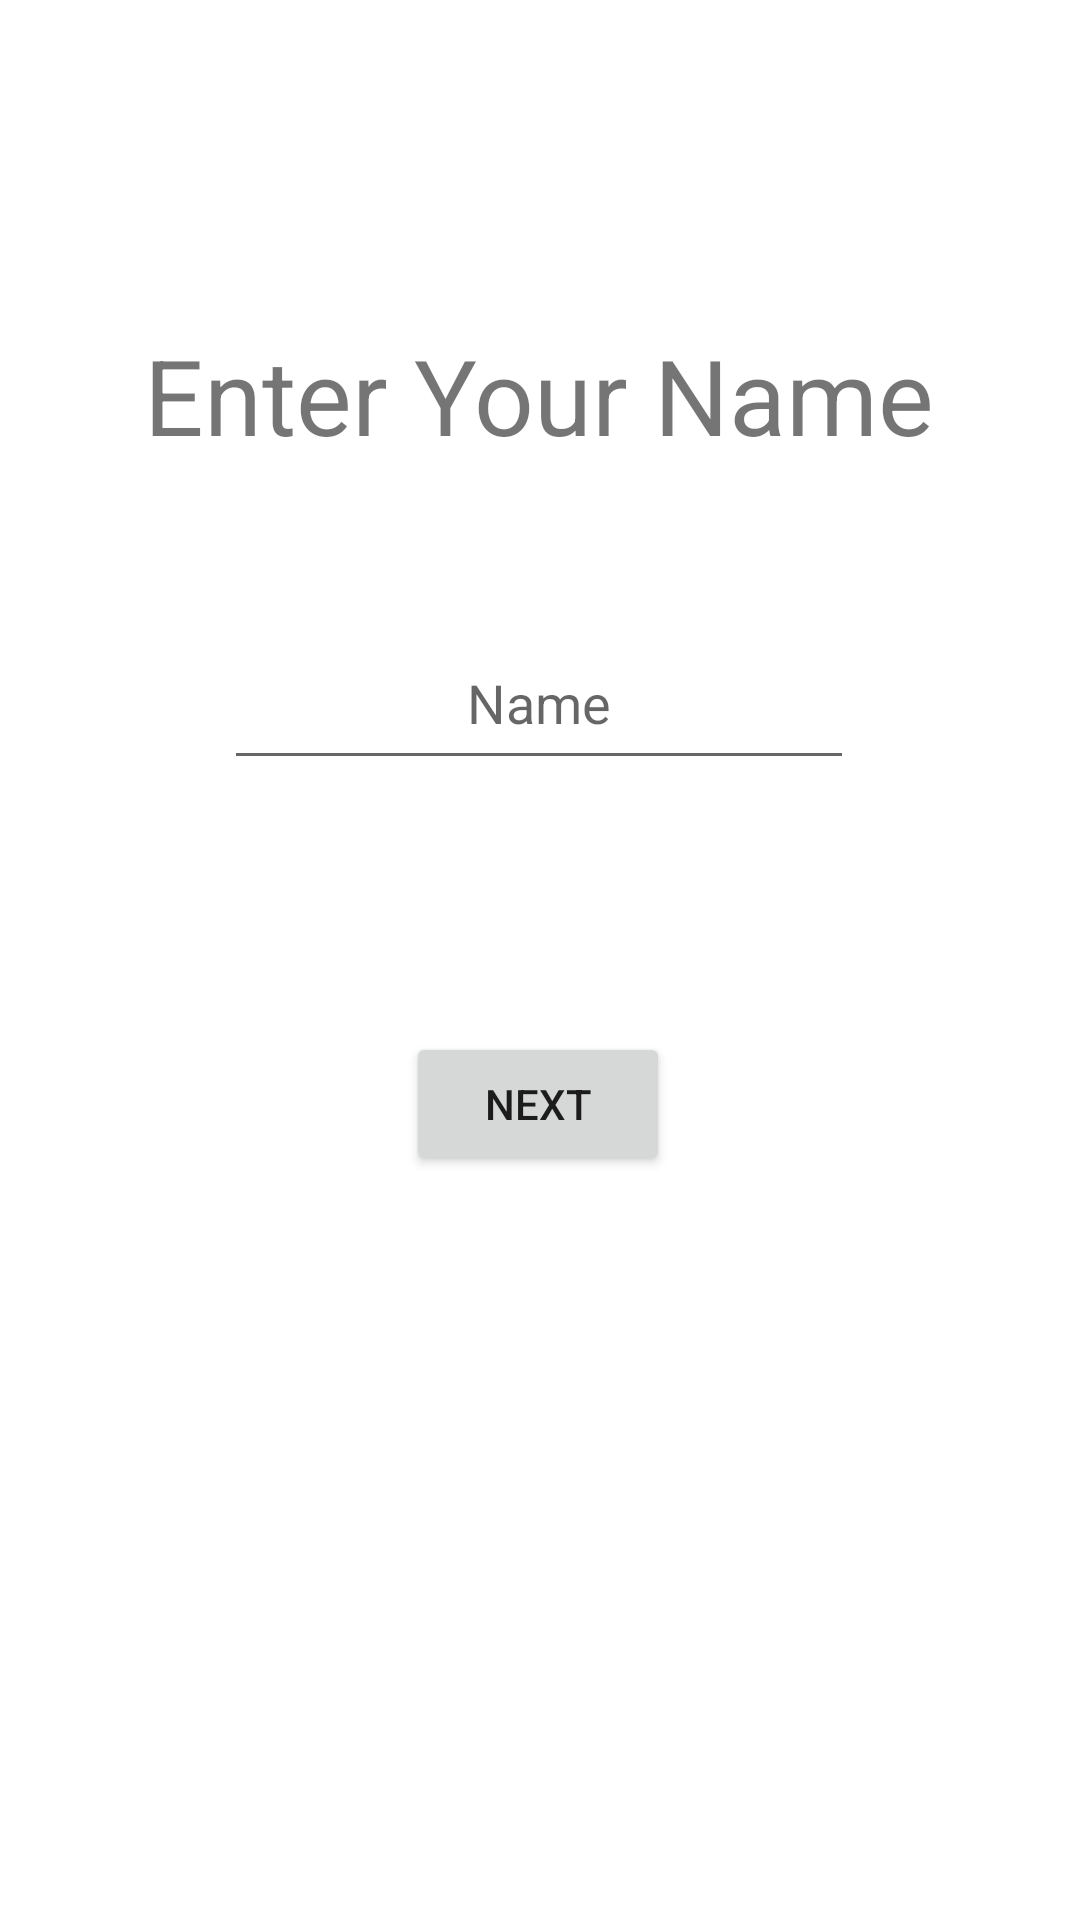

Here is an Android app screen rendered from its layout file. Give the layout XML and the strings, colors and styles it references.
<!-- AndroidManifest.xml: application theme Theme.BirthdayWishes -->
<!-- res/layout/activity_main.xml -->
<?xml version="1.0" encoding="utf-8"?>
<androidx.constraintlayout.widget.ConstraintLayout xmlns:android="http://schemas.android.com/apk/res/android"
    xmlns:app="http://schemas.android.com/apk/res-auto"
    xmlns:tools="http://schemas.android.com/tools"
    android:layout_width="match_parent"
    android:layout_height="match_parent"
    tools:context=".MainActivity">

    <TextView
        android:id="@+id/textView"
        android:layout_width="wrap_content"
        android:layout_height="wrap_content"
        android:text="Enter Your Name"
        android:textSize="35sp"
        app:layout_constraintBottom_toTopOf="@+id/editTextPersonName"
        app:layout_constraintEnd_toEndOf="parent"
        app:layout_constraintHorizontal_bias="0.498"
        app:layout_constraintStart_toStartOf="parent"
        app:layout_constraintTop_toTopOf="parent"
        app:layout_constraintVertical_bias="0.655" />

    <EditText
        android:id="@+id/editTextPersonName"
        android:layout_width="wrap_content"
        android:layout_height="wrap_content"
        android:layout_marginBottom="84dp"
        android:ems="10"
        android:hint="Name"
        android:textAlignment="center"
        android:gravity="center_horizontal"
        android:inputType="textPersonName"
        android:minHeight="48dp"
        app:layout_constraintBottom_toTopOf="@+id/nextbutton"
        app:layout_constraintEnd_toEndOf="parent"
        app:layout_constraintHorizontal_bias="0.497"
        app:layout_constraintStart_toStartOf="parent" />

    <Button
        android:id="@+id/nextbutton"
        android:layout_width="wrap_content"
        android:layout_height="wrap_content"
        android:layout_marginBottom="248dp"
        android:text="Next"
        app:layout_constraintBottom_toBottomOf="parent"
        app:layout_constraintEnd_toEndOf="parent"
        app:layout_constraintHorizontal_bias="0.498"
        app:layout_constraintStart_toStartOf="parent" />

</androidx.constraintlayout.widget.ConstraintLayout>
<!-- resources referenced by this layout -->
<resources>
  <style name="Theme.BirthdayWishes" parent="Theme.MaterialComponents.DayNight.DarkActionBar">
          
          <item name="colorPrimary">@color/purple_500</item>
          <item name="colorPrimaryVariant">@color/purple_700</item>
          <item name="colorOnPrimary">@color/white</item>
          
          <item name="colorSecondary">@color/teal_200</item>
          <item name="colorSecondaryVariant">@color/teal_700</item>
          <item name="colorOnSecondary">@color/black</item>
          
          <item name="android:statusBarColor" tools:targetApi="l">?attr/colorPrimaryVariant</item>
          
      </style>
  <!-- not gathered from this repository: default colours our renderer supplied (Android Studio template values) -->
  <color name="purple_500">#FF6200EE</color>
  <color name="purple_700">#FF3700B3</color>
  <color name="teal_200">#FF03DAC5</color>
  <color name="teal_700">#FF018786</color>
  <color name="black">#FF000000</color>
  <color name="white">#FFFFFFFF</color>
</resources>
